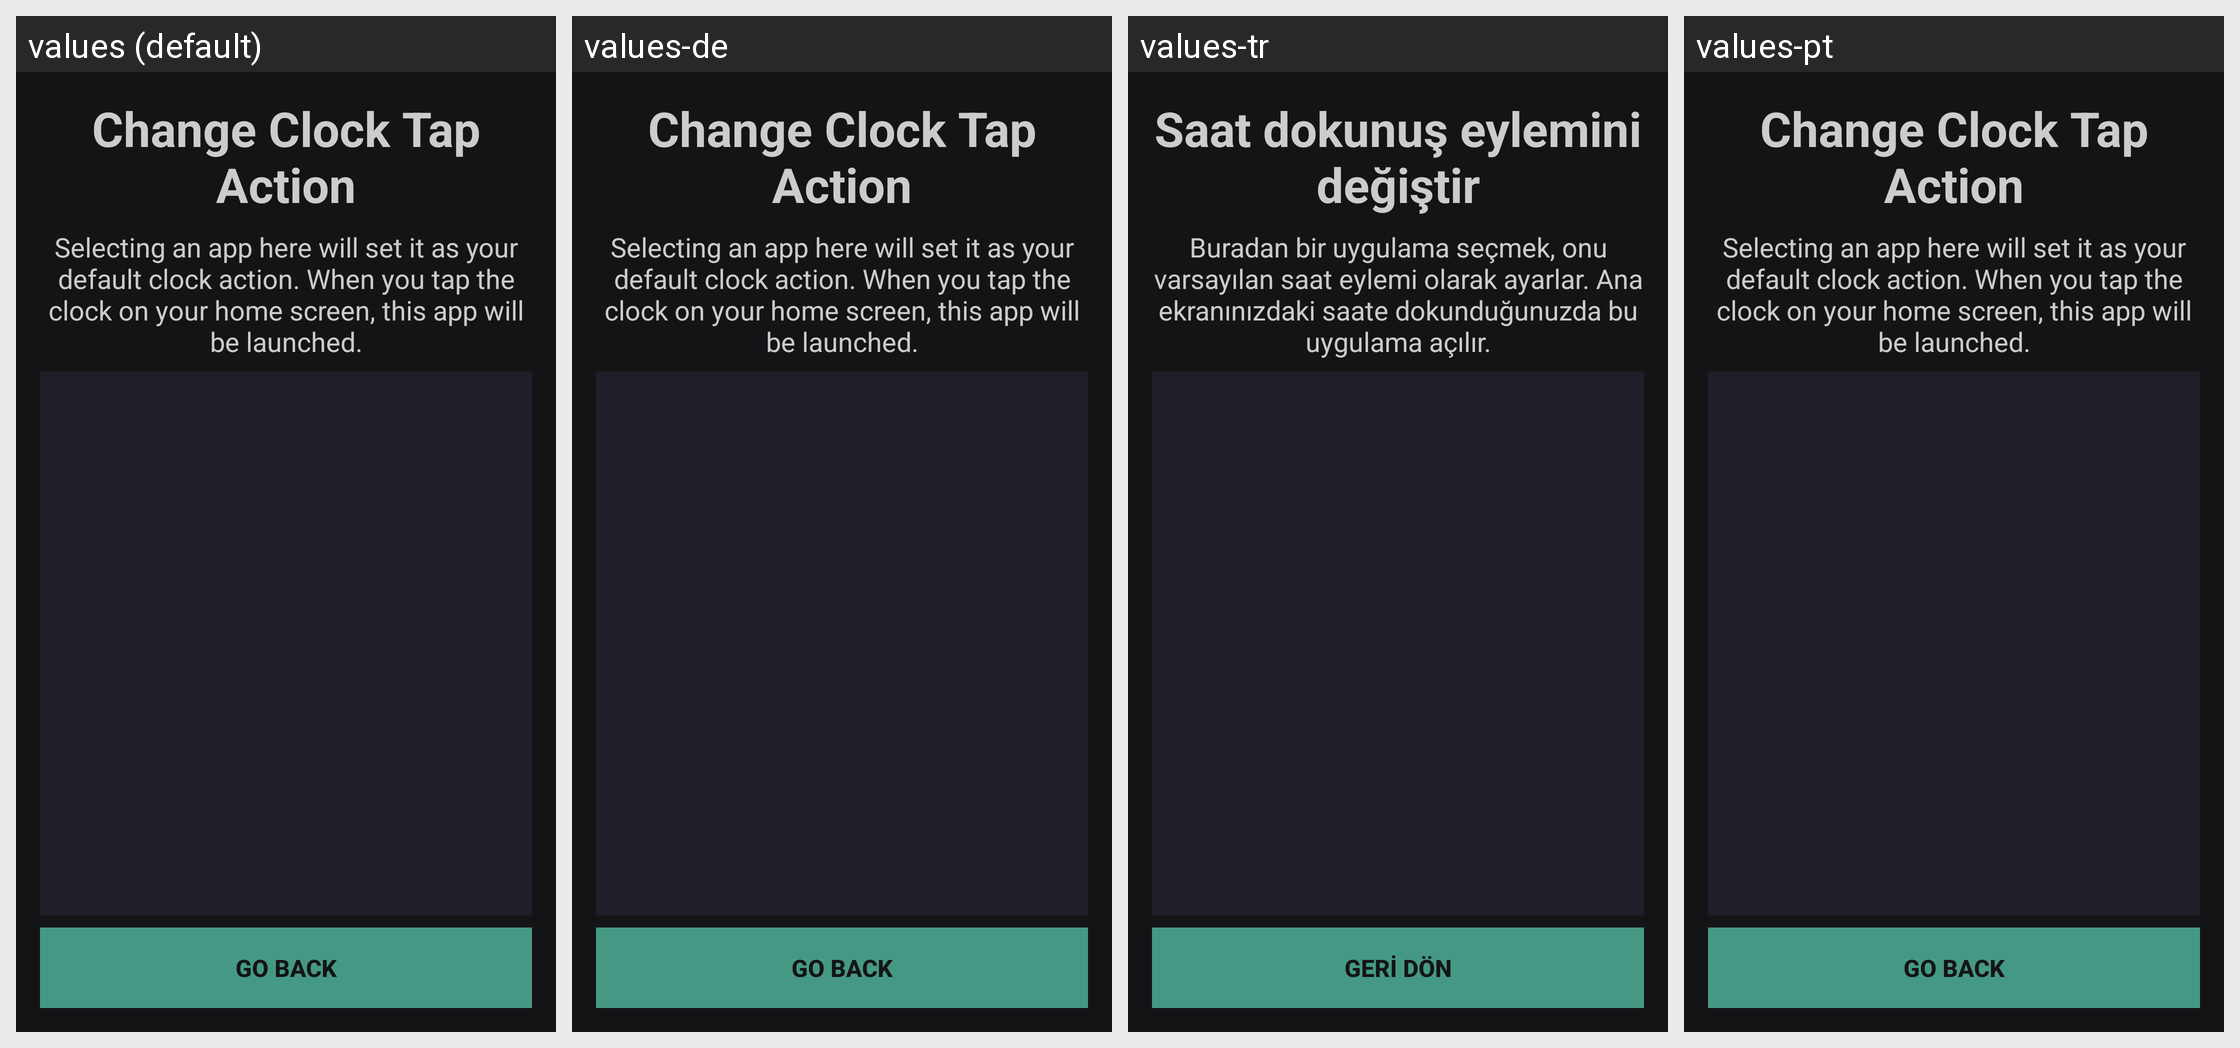

Translations of the strings shown on this Android screen, per locale in the grid:
Android screen res/layout/dialog_pick_clock_app.xml rendered under 4 locales, left to right: values (default), values-de, values-tr, values-pt. Device: Nexus 5 (rendered at 1080×1920; each locale shown at half size, 540×960, under a caption strip naming it); theme Theme.Mako.
Other locales in the repository, not shown: values-es, values-eu.
Strings drawn on this screen, with the default value and each locale's value (text and hints the layout hard-codes, and strings that could not be matched under every locale, appear in the picture but are not listed):

btn_set_clock_app
  values: Change Clock Tap Action
  values-de: Change Clock Tap Action  [not translated; the default value is used]
  values-tr: Saat dokunuş eylemini değiştir
  values-pt: Change Clock Tap Action  [not translated; the default value is used]

disclaimer_pick_clock_app
  values: Selecting an app here will set it as your default clock action. When you tap the clock on your home screen, this app will be launched.
  values-de: Selecting an app here will set it as your default clock action. When you tap the clock on your home screen, this app will be launched.  [not translated; the default value is used]
  values-tr: Buradan bir uygulama seçmek, onu varsayılan saat eylemi olarak ayarlar. Ana ekranınızdaki saate dokunduğunuzda bu uygulama açılır.
  values-pt: Selecting an app here will set it as your default clock action. When you tap the clock on your home screen, this app will be launched.  [not translated; the default value is used]

btn_go_back
  values: Go Back
  values-de: Go Back  [not translated; the default value is used]
  values-tr: Geri Dön
  values-pt: Go Back  [not translated; the default value is used]
